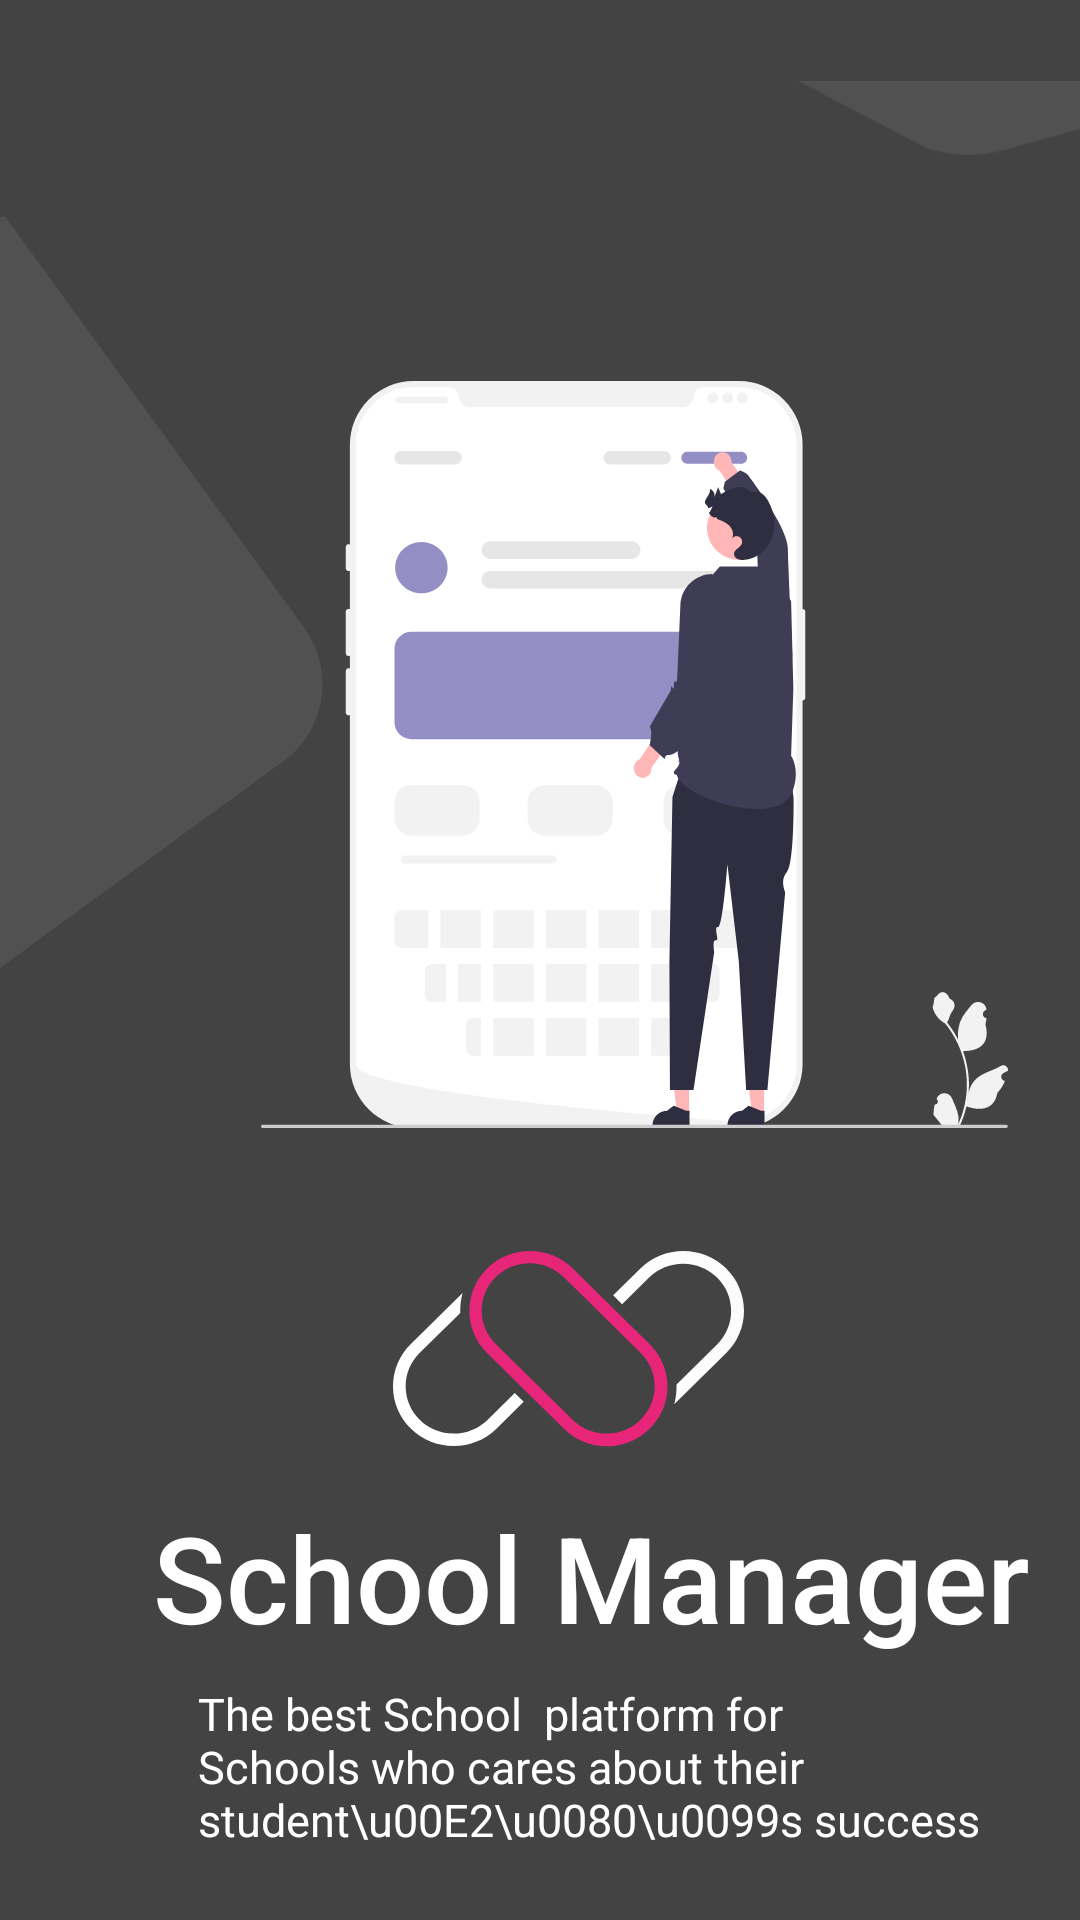

Android layout source for this screen:
<!-- AndroidManifest.xml: application theme Theme.Material3.DayNight.NoActionBar -->
<!-- res/layout/activity_main.xml -->
<?xml version="1.0" encoding="utf-8"?>
<RelativeLayout xmlns:android="http://schemas.android.com/apk/res/android"
    xmlns:app="http://schemas.android.com/apk/res-auto"
    android:id="@+id/intro"
    android:layout_width="fill_parent"
    android:layout_height="fill_parent"
    android:fitsSystemWindows="true"
    android:background="@color/school_color"

    android:clipToOutline="true"
    app:layout_anchorGravity="center|center_horizontal|center_vertical">


    <RelativeLayout
        android:id="@+id/undraw_soci"
        android:layout_width="249dp"
        android:layout_height="249dp"
        android:layout_alignParentLeft="true"
        android:layout_alignParentTop="true"
        android:layout_marginLeft="87dp"
        android:layout_marginTop="127dp"
        android:clipToOutline="true">

        <ImageView
            android:id="@+id/group"
            android:layout_width="0dp"
            android:layout_height="0dp"
            android:layout_alignParentLeft="true"
            android:layout_alignParentTop="true"
            android:layout_alignParentRight="true"
            android:layout_alignParentBottom="true"
            android:src="@drawable/mainlogo"></ImageView>

    </RelativeLayout>

    <View
        android:id="@+id/rectangle"
        android:layout_width="304.75dp"
        android:layout_height="303.88dp"
        android:layout_marginTop="72.44dp"
        android:background="@drawable/rectangle" />

    <View
        android:id="@+id/rectangle1"
        android:layout_width="200.22dp"
        android:layout_height="182.95dp"
        android:layout_alignParentLeft="true"
        android:layout_alignParentTop="true"
        android:layout_marginLeft="290dp"
        android:layout_marginTop="-30dp"
        android:background="@drawable/rectangle"
        android:rotation="90" />

    <View
        android:id="@+id/group1"
        android:layout_width="117dp"
        android:layout_height="66.06dp"
        android:layout_alignParentLeft="true"
        android:layout_alignParentTop="true"
        android:layout_marginLeft="131dp"
        android:layout_marginTop="417dp"
        android:background="@drawable/underlogo" />

    <TextView
        android:id="@+id/school_mana"
        android:layout_width="339dp"
        android:layout_height="78dp"
        android:layout_alignParentLeft="true"
        android:layout_alignParentTop="true"
        android:layout_marginLeft="34dp"
        android:layout_marginTop="499dp"
        android:fontFamily="sans-serif-medium"
        android:gravity="center_horizontal"
        android:text="@string/school_mana"
        android:textAppearance="@style/school_mana" />

    <TextView
        android:id="@+id/the_best_sc"
        android:layout_width="276dp"
        android:layout_height="60dp"
        android:layout_alignParentLeft="true"
        android:layout_alignParentTop="true"
        android:layout_marginLeft="66dp"
        android:layout_marginTop="561dp"
        android:gravity="top"
        android:text="The best School  platform for Schools who cares about their student\u00E2\u0080\u0099s success"
        android:textAppearance="@style/the_best_sc" />

    <RelativeLayout
        android:id="@+id/rectangle_2"
        android:layout_width="273dp"
        android:layout_height="54dp"
        android:layout_alignParentLeft="true"
        android:layout_alignParentTop="true"
        android:layout_centerHorizontal="true"
        android:layout_marginLeft="68dp"
        android:layout_marginTop="642dp"
        android:background="@drawable/rectangle2">

        <Button
            android:id="@+id/get_started"
            android:layout_width="match_parent"
            android:layout_height="match_parent"
            android:layout_alignParentEnd="true"
            android:layout_alignParentBottom="true"
            android:layout_centerInParent="true"
            android:layout_marginEnd="4dp"
            android:layout_marginBottom="0dp"
            android:gravity="center"
            android:text="@string/get_started"
            android:textColor="#434343"
            android:textSize="27sp"
            app:backgroundTint="#ffffff" />

    </RelativeLayout>


</RelativeLayout>
<!-- resources referenced by this layout -->
<resources>
  <color name="school_color">#434343</color>
  <!-- drawable mainlogo: vector/xml drawable (drawable, 17281 chars, omitted) -->
  <!-- drawable rectangle (drawable) -->
  <vector xmlns:android="http://schemas.android.com/apk/res/android"
      android:width="304.75dp"
      android:height="303.88dp"
      android:viewportWidth="304.75"
      android:viewportHeight="303.88"
      >
    <path
        android:pathData="M-286.158,122.303C-296.564,108.019 -293.42,88.003 -279.135,77.597L-84.539,-64.158C-70.254,-74.564 -50.238,-71.42 -39.833,-57.135L101.41,136.757C111.816,151.042 108.671,171.057 94.387,181.463L-100.209,323.219C-114.494,333.625 -134.51,330.48 -144.916,316.195L-286.158,122.303Z"
        android:fillColor="#26FFFFFF"
        android:fillAlpha="0.5"/>
  </vector>
  <!-- drawable rectangle2 (drawable) -->
  <vector xmlns:android="http://schemas.android.com/apk/res/android"
      android:width="273dp"
      android:height="54dp"
      android:viewportWidth="273"
      android:viewportHeight="54">
    <path
        android:pathData="M0,10C0,4.477 4.477,0 10,0H263C268.523,0 273,4.477 273,10V44C273,49.523 268.523,54 263,54H10C4.477,54 0,49.523 0,44V10Z"
        android:fillColor="#ffffff"/>
  </vector>
  <!-- drawable underlogo: vector/xml drawable (drawable, 3202 chars, omitted) -->
  <string name="get_started">Get Started</string>
  <string name="school_mana">School Manager</string>
  <style name="school_mana">
          <item name="android:textSize">40sp</item>
          <item name="android:textColor">#FFFFFF</item>
  
      </style>
  <style name="the_best_sc">
  
      <item name="android:textSize">
          15sp
      </item>
  
      <item name="android:textColor">
          #FFFFFF
      </item>
      </style>
</resources>
